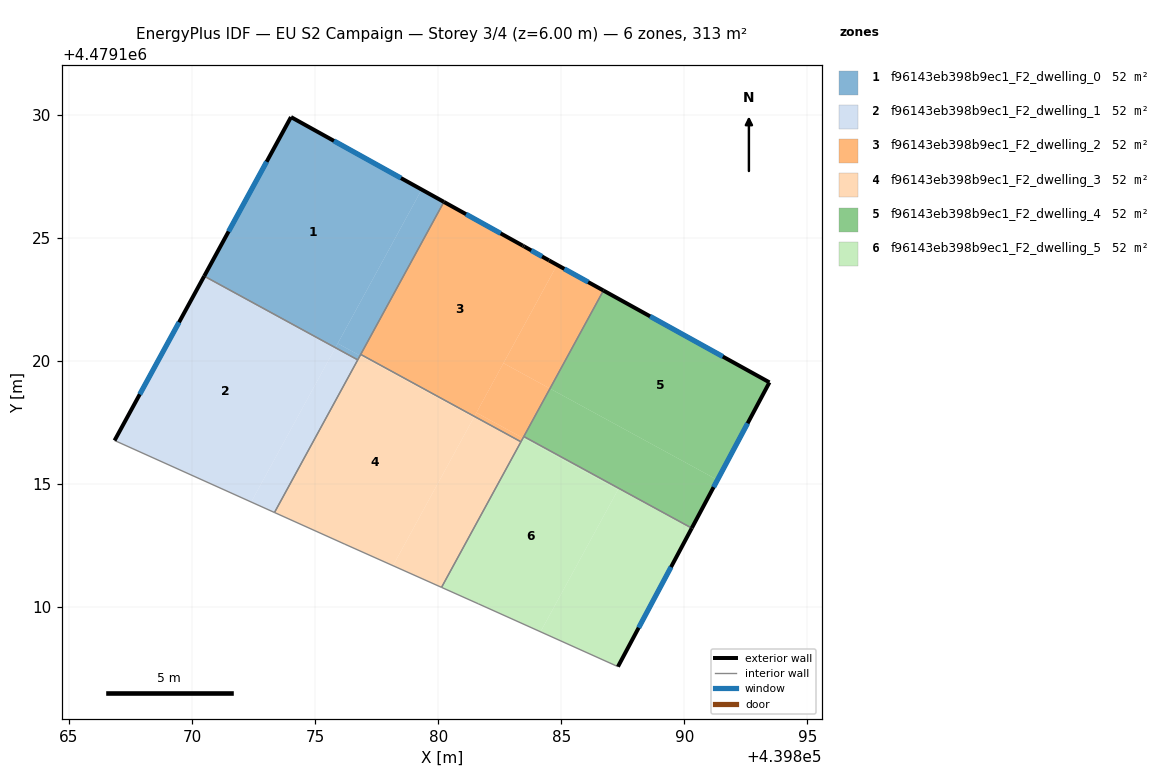
=== STOREY PLAN SPEC (per zone: floor XY polygon, exterior-wall plan segments, windows/doors) ===
zone 1: f96143eb398b9ec1_F2_dwelling_0  (52.1 m²)
  floor: (439879.33, 4479126.96) (439875.83, 4479120.54) (439870.50, 4479123.44) (439874.02, 4479129.91)
  floor: (439880.23, 4479126.46) (439876.83, 4479120.21) (439875.92, 4479120.71) (439879.33, 4479126.96)
  floor: (439876.83, 4479120.21) (439876.73, 4479120.04) (439875.83, 4479120.54) (439875.92, 4479120.71)
  exterior wall: (439874.02, 4479129.91) – (439870.49, 4479123.44)  [7.4 m]
    window: (439873.03, 4479128.09) – (439871.49, 4479125.26)  [4.2 m²]
  exterior wall: (439880.23, 4479126.46) – (439874.02, 4479129.91)  [7.1 m]
    window: (439878.49, 4479127.43) – (439875.77, 4479128.94)  [4.1 m²]
  interior walls: 3
zone 2: f96143eb398b9ec1_F2_dwelling_1  (52.1 m²)
  floor: (439875.83, 4479120.54) (439875.82, 4479120.52) (439870.49, 4479123.43) (439870.50, 4479123.44)
  floor: (439876.73, 4479120.04) (439873.35, 4479113.84) (439872.41, 4479114.26) (439875.83, 4479120.54)
  floor: (439875.82, 4479120.52) (439872.41, 4479114.26) (439873.35, 4479113.84) (439866.85, 4479116.76) (439870.49, 4479123.44) (439870.49, 4479123.43)
  exterior wall: (439870.49, 4479123.44) – (439866.85, 4479116.76)  [7.6 m]
    window: (439869.47, 4479121.57) – (439867.88, 4479118.64)  [4.4 m²]
  interior walls: 3
zone 3: f96143eb398b9ec1_F2_dwelling_2  (52.1 m²)
  floor: (439883.50, 4479124.65) (439884.51, 4479124.08) (439884.83, 4479123.90) (439881.47, 4479117.74) (439876.85, 4479120.26) (439880.23, 4479126.46) (439883.44, 4479124.68)
  floor: (439886.72, 4479122.86) (439884.54, 4479118.88) (439882.65, 4479119.91) (439884.83, 4479123.90)
  floor: (439884.54, 4479118.88) (439883.45, 4479116.86) (439881.56, 4479117.89) (439882.65, 4479119.91)
  floor: (439884.54, 4479118.88) (439883.36, 4479116.71) (439881.47, 4479117.74) (439882.65, 4479119.91) (439881.56, 4479117.89) (439883.45, 4479116.86)
  exterior wall: (439883.50, 4479124.65) – (439883.44, 4479124.68)  [0.1 m]
  exterior wall: (439884.51, 4479124.08) – (439883.50, 4479124.65)  [1.2 m]
    window: (439884.22, 4479124.24) – (439883.78, 4479124.49)  [0.7 m²]
  exterior wall: (439886.72, 4479122.86) – (439884.51, 4479124.08)  [2.5 m]
    window: (439886.10, 4479123.20) – (439885.13, 4479123.74)  [1.5 m²]
  exterior wall: (439883.44, 4479124.68) – (439880.23, 4479126.46)  [3.7 m]
    window: (439882.54, 4479125.18) – (439881.13, 4479125.96)  [2.1 m²]
  interior walls: 4
zone 4: f96143eb398b9ec1_F2_dwelling_3  (52.1 m²)
  floor: (439881.45, 4479117.69) (439878.17, 4479111.68) (439876.21, 4479112.55) (439873.35, 4479113.84) (439876.83, 4479120.21)
  floor: (439883.36, 4479116.71) (439880.14, 4479110.80) (439878.17, 4479111.68) (439881.47, 4479117.74)
  floor: (439881.47, 4479117.74) (439881.45, 4479117.69) (439876.83, 4479120.21) (439876.85, 4479120.26)
  interior walls: 6
zone 5: f96143eb398b9ec1_F2_dwelling_4  (52.1 m²)
  floor: (439893.46, 4479119.13) (439891.35, 4479115.16) (439884.54, 4479118.88) (439886.72, 4479122.86)
  floor: (439891.35, 4479115.16) (439890.31, 4479113.20) (439883.48, 4479116.93) (439884.54, 4479118.88)
  exterior wall: (439890.31, 4479113.20) – (439893.46, 4479119.13)  [6.7 m]
    window: (439891.19, 4479114.87) – (439892.58, 4479117.46)  [3.9 m²]
  exterior wall: (439893.46, 4479119.13) – (439886.72, 4479122.86)  [7.7 m]
    window: (439891.57, 4479120.18) – (439888.61, 4479121.81)  [4.4 m²]
  interior walls: 2
zone 6: f96143eb398b9ec1_F2_dwelling_5  (52.1 m²)
  floor: (439887.30, 4479114.76) (439884.16, 4479108.99) (439881.63, 4479110.13) (439880.14, 4479110.80) (439883.45, 4479116.86)
  floor: (439887.30, 4479114.76) (439883.45, 4479116.86) (439883.48, 4479116.93) (439890.31, 4479113.20) (439887.31, 4479107.58) (439884.16, 4479108.99)
  exterior wall: (439887.31, 4479107.58) – (439890.31, 4479113.20)  [6.4 m]
    window: (439888.15, 4479109.16) – (439889.46, 4479111.62)  [3.7 m²]
  interior walls: 5

=== DERIVED (storey summary) ===
Building: EU S2 Campaign
Storey: 3 of 4  (floor level z = 6.00 m)
Storey gross floor area: 312.8 m²
Zones on this storey: 6
  - f96143eb398b9ec1_F2_dwelling_0: floor 52.1 m²; exterior wall 14.5 m (43.4 m²); 2 window(s) 8.3 m²; WWR 19.2%
  - f96143eb398b9ec1_F2_dwelling_1: floor 52.1 m²; exterior wall 7.6 m (22.8 m²); 1 window(s) 4.4 m²; WWR 19.2%
  - f96143eb398b9ec1_F2_dwelling_2: floor 52.1 m²; exterior wall 7.4 m (22.2 m²); 3 window(s) 4.2 m²; WWR 19.0%
  - f96143eb398b9ec1_F2_dwelling_3: floor 52.1 m²
  - f96143eb398b9ec1_F2_dwelling_4: floor 52.1 m²; exterior wall 14.4 m (43.3 m²); 2 window(s) 8.3 m²; WWR 19.2%
  - f96143eb398b9ec1_F2_dwelling_5: floor 52.1 m²; exterior wall 6.4 m (19.1 m²); 1 window(s) 3.7 m²; WWR 19.2%
Zone adjacency (shared interzone walls):
  - f96143eb398b9ec1_F2_dwelling_0 ↔ f96143eb398b9ec1_F2_dwelling_1
  - f96143eb398b9ec1_F2_dwelling_0 ↔ f96143eb398b9ec1_F2_dwelling_2
  - f96143eb398b9ec1_F2_dwelling_0 ↔ f96143eb398b9ec1_F2_dwelling_3
  - f96143eb398b9ec1_F2_dwelling_1 ↔ f96143eb398b9ec1_F2_dwelling_3
  - f96143eb398b9ec1_F2_dwelling_2 ↔ f96143eb398b9ec1_F2_dwelling_3
  - f96143eb398b9ec1_F2_dwelling_2 ↔ f96143eb398b9ec1_F2_dwelling_4
  - f96143eb398b9ec1_F2_dwelling_2 ↔ f96143eb398b9ec1_F2_dwelling_5
  - f96143eb398b9ec1_F2_dwelling_3 ↔ f96143eb398b9ec1_F2_dwelling_5
  - f96143eb398b9ec1_F2_dwelling_4 ↔ f96143eb398b9ec1_F2_dwelling_5